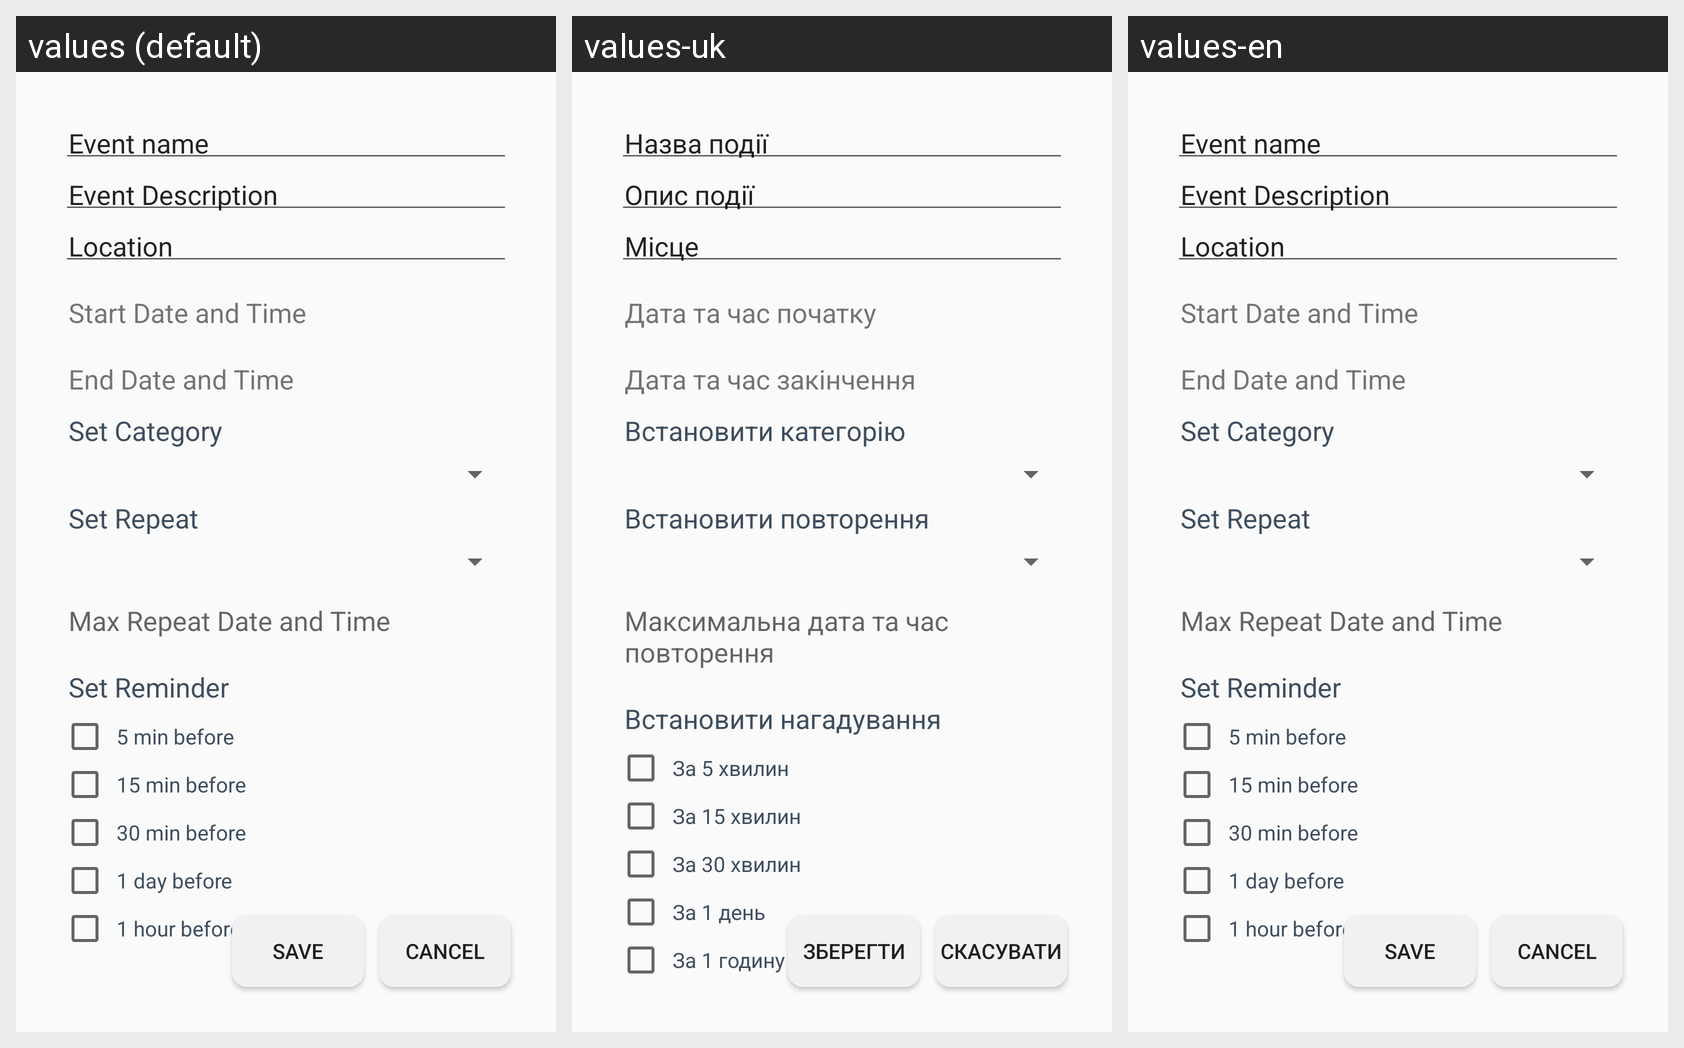

The Android screen above is rendered under several locales of the same app. Produce the string resources it draws, with the default and per-locale values.
Android screen res/layout/fragment_edit_event.xml rendered under 3 locales, left to right: values (default), values-uk, values-en. Device: Nexus 5 (rendered at 1080×1920; each locale shown at half size, 540×960, under a caption strip naming it); theme Theme.Calendar.
Strings drawn on this screen, with the default value and each locale's value (text and hints the layout hard-codes, and strings that could not be matched under every locale, appear in the picture but are not listed):

set_category
  values: Set Category
  values-uk: Встановити категорію
  values-en: Set Category

max_repeat_date_and_time
  values: Max Repeat Date and Time
  values-uk: Максимальна дата та час повторення
  values-en: Max Repeat Date and Time

set_repeat
  values: Set Repeat
  values-uk: Встановити повторення
  values-en: Set Repeat

set_reminder
  values: Set Reminder
  values-uk: Встановити нагадування
  values-en: Set Reminder

reminder_5_min
  values: 5 min before
  values-uk: За 5 хвилин
  values-en: 5 min before

reminder_15_min
  values: 15 min before
  values-uk: За 15 хвилин
  values-en: 15 min before

reminder_30_min
  values: 30 min before
  values-uk: За 30 хвилин
  values-en: 30 min before

reminder_1_day
  values: 1 day before
  values-uk: За 1 день
  values-en: 1 day before

reminder_1_hour
  values: 1 hour before
  values-uk: За 1 годину
  values-en: 1 hour before

event_name
  values: Event name
  values-uk: Назва події
  values-en: Event name

event_description
  values: Event Description
  values-uk: Опис події
  values-en: Event Description

location
  values: Location
  values-uk: Місце
  values-en: Location

end_date_time
  values: End Date and Time
  values-uk: Дата та час закінчення
  values-en: End Date and Time

start_date_time
  values: Start Date and Time
  values-uk: Дата та час початку
  values-en: Start Date and Time

cancel
  values: Cancel
  values-uk: Скасувати
  values-en: Cancel

save
  values: Save
  values-uk: Зберегти
  values-en: Save
